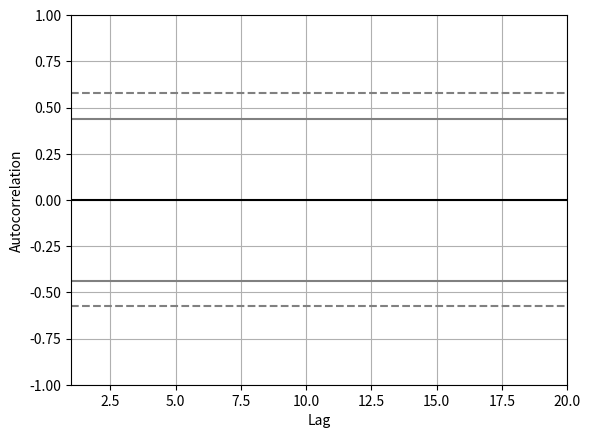

Here is the Python script that generated this plot:
import pandas as pd
import pandas.plotting
import matplotlib
matplotlib.use('Agg')
import matplotlib.pyplot as plt
import warnings
import numpy as np

# Test with a constant series
constant_series = pd.Series([5.0] * 20)

print("Testing autocorrelation_plot with constant series: pd.Series([5.0] * 20)")
print("-" * 60)

with warnings.catch_warnings(record=True) as w:
    warnings.simplefilter("always", RuntimeWarning)

    try:
        result = pandas.plotting.autocorrelation_plot(constant_series)
        plt.close('all')

        runtime_warnings = [warning for warning in w if issubclass(warning.category, RuntimeWarning)]

        if runtime_warnings:
            print(f"RuntimeWarning raised: {runtime_warnings[0].message}")
            print(f"Warning category: {runtime_warnings[0].category}")
            print(f"Warning filename: {runtime_warnings[0].filename}")
            print(f"Warning lineno: {runtime_warnings[0].lineno}")
        else:
            print("No RuntimeWarning raised")

    except Exception as e:
        print(f"Exception raised: {type(e).__name__}: {e}")

print("\n" + "=" * 60)
print("Testing with other constant values:")
print("-" * 60)

# Test with zero constant
zero_series = pd.Series([0.0] * 20)
print("\nTesting with pd.Series([0.0] * 20):")

with warnings.catch_warnings(record=True) as w:
    warnings.simplefilter("always", RuntimeWarning)

    try:
        result = pandas.plotting.autocorrelation_plot(zero_series)
        plt.close('all')

        runtime_warnings = [warning for warning in w if issubclass(warning.category, RuntimeWarning)]

        if runtime_warnings:
            print(f"RuntimeWarning raised: {runtime_warnings[0].message}")
        else:
            print("No RuntimeWarning raised")

    except Exception as e:
        print(f"Exception raised: {type(e).__name__}: {e}")

# Test with negative constant
negative_series = pd.Series([-10.0] * 20)
print("\nTesting with pd.Series([-10.0] * 20):")

with warnings.catch_warnings(record=True) as w:
    warnings.simplefilter("always", RuntimeWarning)

    try:
        result = pandas.plotting.autocorrelation_plot(negative_series)
        plt.close('all')

        runtime_warnings = [warning for warning in w if issubclass(warning.category, RuntimeWarning)]

        if runtime_warnings:
            print(f"RuntimeWarning raised: {runtime_warnings[0].message}")
        else:
            print("No RuntimeWarning raised")

    except Exception as e:
        print(f"Exception raised: {type(e).__name__}: {e}")

print("\n" + "=" * 60)
print("Examining the actual autocorrelation values computed:")
print("-" * 60)

# Let's manually compute what happens
constant_data = np.array([5.0] * 20)
mean = np.mean(constant_data)
n = len(constant_data)
c0 = np.sum((constant_data - mean) ** 2) / n

print(f"Constant value: 5.0")
print(f"Mean: {mean}")
print(f"Variance (c0): {c0}")
print(f"c0 == 0: {c0 == 0}")

if c0 == 0:
    print("\nDivision by zero will occur in autocorrelation calculation!")
    print("The formula r(h) = sum((data[:n-h] - mean) * (data[h:] - mean)) / n / c0")
    print("When c0 = 0, this results in division by zero and NaN values")
